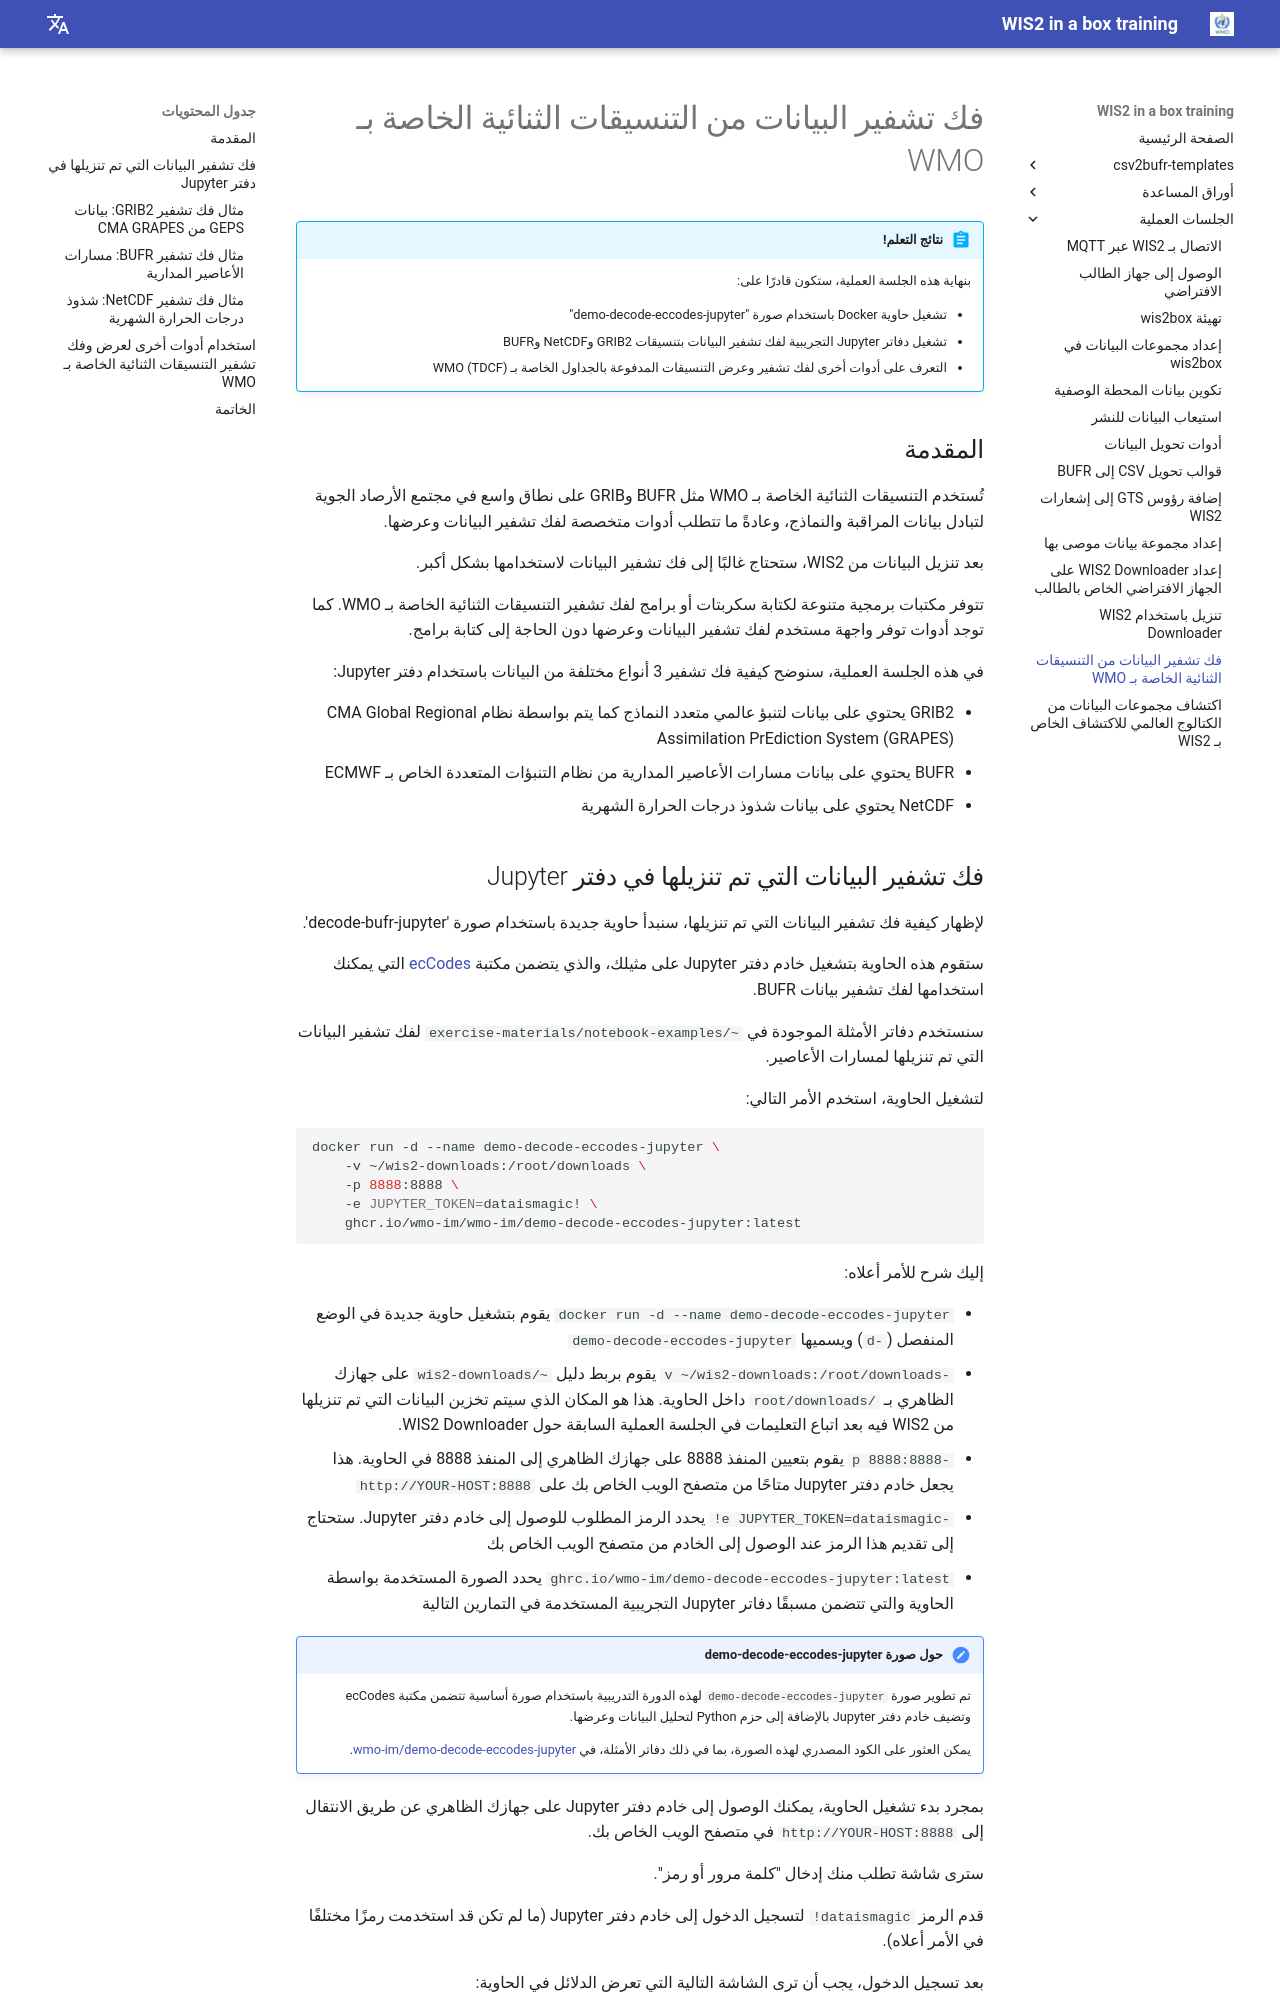

repository: wmo-im/wis2box-training · page: ar/practical-sessions/decoding-data/index.html · generator: mkdocs

---
title: فك تشفير البيانات من التنسيقات الثنائية الخاصة بـ WMO
---

# فك تشفير البيانات من التنسيقات الثنائية الخاصة بـ WMO

!!! abstract "نتائج التعلم!"

    بنهاية هذه الجلسة العملية، ستكون قادرًا على:

    - تشغيل حاوية Docker باستخدام صورة "demo-decode-eccodes-jupyter"
    - تشغيل دفاتر Jupyter التجريبية لفك تشفير البيانات بتنسيقات GRIB2 وNetCDF وBUFR
    - التعرف على أدوات أخرى لفك تشفير وعرض التنسيقات المدفوعة بالجداول الخاصة بـ WMO (TDCF)

## المقدمة

تُستخدم التنسيقات الثنائية الخاصة بـ WMO مثل BUFR وGRIB على نطاق واسع في مجتمع الأرصاد الجوية لتبادل بيانات المراقبة والنماذج، وعادةً ما تتطلب أدوات متخصصة لفك تشفير البيانات وعرضها.

بعد تنزيل البيانات من WIS2، ستحتاج غالبًا إلى فك تشفير البيانات لاستخدامها بشكل أكبر.

تتوفر مكتبات برمجية متنوعة لكتابة سكربتات أو برامج لفك تشفير التنسيقات الثنائية الخاصة بـ WMO. كما توجد أدوات توفر واجهة مستخدم لفك تشفير البيانات وعرضها دون الحاجة إلى كتابة برامج.

في هذه الجلسة العملية، سنوضح كيفية فك تشفير 3 أنواع مختلفة من البيانات باستخدام دفتر Jupyter:

- GRIB2 يحتوي على بيانات لتنبؤ عالمي متعدد النماذج كما يتم بواسطة نظام CMA Global Regional Assimilation PrEdiction System (GRAPES)
- BUFR يحتوي على بيانات مسارات الأعاصير المدارية من نظام التنبؤات المتعددة الخاص بـ ECMWF
- NetCDF يحتوي على بيانات شذوذ درجات الحرارة الشهرية
